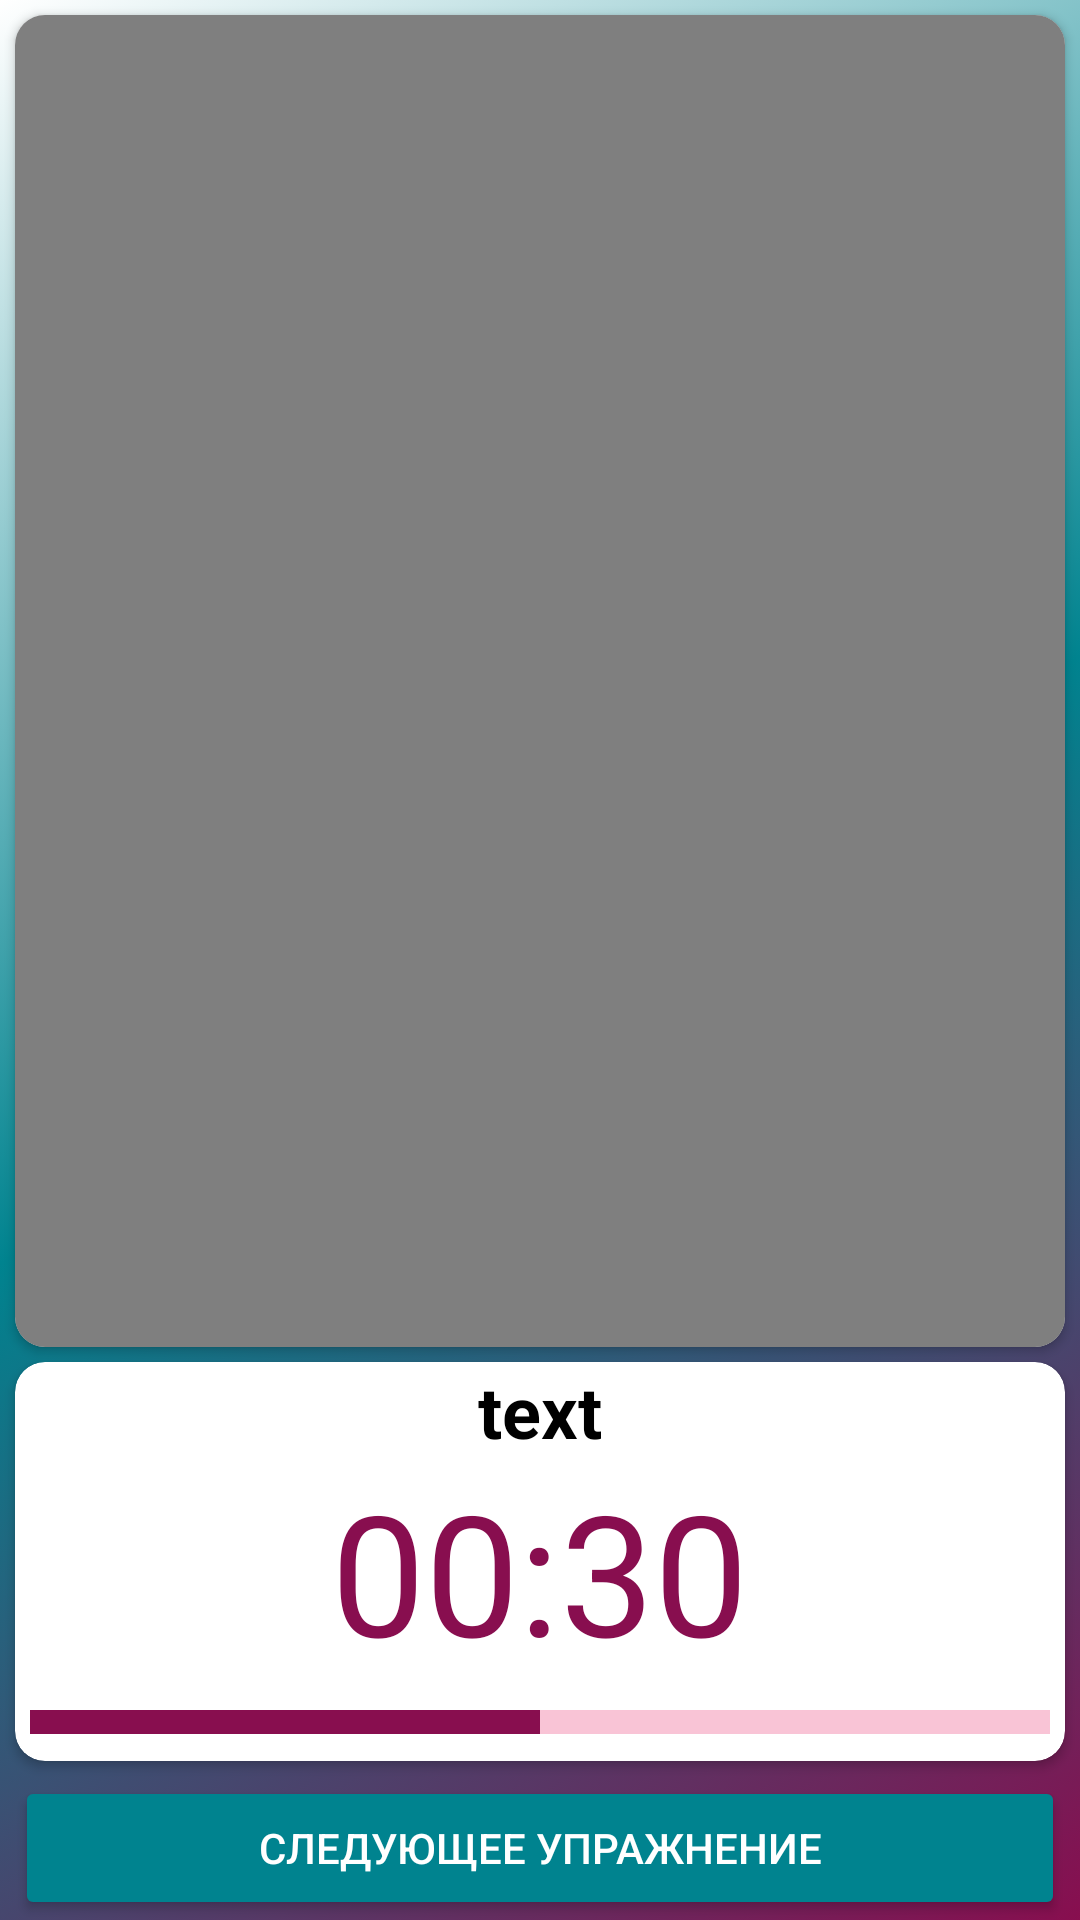

Reconstruct the res/layout file that produces this screen, plus the resources it refers to.
<!-- AndroidManifest.xml: application theme Theme.FitnessApp -->
<!-- res/layout/fragment_exercise_video.xml -->
<?xml version="1.0" encoding="utf-8"?>
<androidx.constraintlayout.widget.ConstraintLayout xmlns:android="http://schemas.android.com/apk/res/android"
    xmlns:app="http://schemas.android.com/apk/res-auto"
    xmlns:tools="http://schemas.android.com/tools"
    android:layout_width="match_parent"
    android:layout_height="match_parent"
    android:background="@drawable/gradient_background">

    <androidx.cardview.widget.CardView
        android:id="@+id/cvExercHeader"
        android:layout_width="0dp"
        android:layout_height="0dp"
        android:layout_marginTop="5dp"
        android:layout_marginBottom="5dp"
        app:cardCornerRadius="10dp"
        app:layout_constraintBottom_toTopOf="@+id/cvExercBody"
        app:layout_constraintEnd_toEndOf="@+id/cvExercBody"
        app:layout_constraintStart_toStartOf="@+id/cvExercBody"
        app:layout_constraintTop_toTopOf="parent">

        <VideoView
            android:id="@+id/vvExercHeaderVideo"
            android:layout_width="match_parent"
            android:layout_height="match_parent"
            app:layout_constraintBottom_toBottomOf="parent"
            app:layout_constraintDimensionRatio="4:3"
            app:layout_constraintEnd_toEndOf="parent"
            app:layout_constraintStart_toStartOf="parent"
            app:layout_constraintTop_toTopOf="parent"/>

    </androidx.cardview.widget.CardView>

    <androidx.cardview.widget.CardView
        android:id="@+id/cvExercBody"
        android:layout_width="0dp"
        android:layout_height="wrap_content"
        android:layout_margin="5dp"
        android:layout_marginBottom="317dp"
        app:cardCornerRadius="10dp"
        app:layout_constraintBottom_toTopOf="@+id/btnExercFooterNext"
        app:layout_constraintEnd_toEndOf="parent"
        app:layout_constraintStart_toStartOf="parent">

        <LinearLayout
            android:layout_width="match_parent"
            android:layout_height="match_parent"
            android:gravity="center"
            android:orientation="vertical">

            <TextView
                android:id="@+id/tvExercBodyTitle"
                android:layout_width="wrap_content"
                android:layout_height="wrap_content"
                android:text="text"
                android:textColor="#000000"
                android:textSize="24sp"
                android:textStyle="bold" />

            <TextView
                android:id="@+id/tvExercBodyTimer"
                android:layout_width="wrap_content"
                android:layout_height="wrap_content"
                android:text="00:30"
                android:textColor="#880E4F"
                android:textSize="56sp" />

            <ProgressBar
                android:id="@+id/pbarBodyTimer"
                style="?android:attr/progressBarStyleHorizontal"
                android:layout_width="match_parent"
                android:layout_height="wrap_content"
                android:layout_margin="5dp"
                android:progress="50"
                android:progressBackgroundTint="#E91E63"
                android:progressTint="#880E4F"
                android:scaleY="2.0" />
        </LinearLayout>
    </androidx.cardview.widget.CardView>

    <androidx.constraintlayout.widget.Guideline
        android:id="@+id/guideline3"
        android:layout_width="wrap_content"
        android:layout_height="wrap_content"
        android:orientation="horizontal"
        app:layout_constraintGuide_percent="0.5" />

    <Button
        android:id="@+id/btnExercFooterNext"
        android:layout_width="0dp"
        android:layout_height="wrap_content"
        android:backgroundTint="#00838F"
        android:text="@string/exerc_next"
        android:textColor="#FFFFFF"
        app:layout_constraintBottom_toBottomOf="parent"
        app:layout_constraintEnd_toEndOf="@+id/cvExercBody"
        app:layout_constraintStart_toStartOf="@+id/cvExercBody" />

</androidx.constraintlayout.widget.ConstraintLayout>
<!-- resources referenced by this layout -->
<resources>
  <!-- drawable gradient_background (drawable) -->
  <?xml version="1.0" encoding="utf-8"?>
  <selector xmlns:android="http://schemas.android.com/apk/res/android">
  <item>
      <shape>
          <gradient android:angle="135"
              android:startColor="@color/my_purple"
              android:centerColor="@color/my_tiffany"
              android:endColor="#ffffff"
              android:type="linear"/>
      </shape>
  
  </item>
  </selector>
  <string name="exerc_next">следующее упражнение</string>
  <style name="Theme.FitnessApp" parent="Theme.MaterialComponents.DayNight.DarkActionBar">
          
          <item name="colorPrimary">@color/my_tiffany</item>
          <item name="colorPrimaryVariant">@color/teal_700</item>
          <item name="colorOnPrimary">@color/white</item>
          
          <item name="colorSecondary">@color/teal_200</item>
          <item name="colorSecondaryVariant">@color/teal_700</item>
          <item name="colorOnSecondary">@color/black</item>
          <item name="android:windowFullscreen">true</item>
          <item name="android:colorPrimaryDark">@color/my_tiffany</item>
          
          <item name="android:statusBarColor">?attr/colorPrimaryVariant</item>
          
      </style>
  <color name="my_purple">#880E4F</color>
  <color name="my_tiffany">#00838F</color>
  <color name="teal_700">#FF018786</color>
  <color name="white">#FFFFFFFF</color>
  <color name="teal_200">#FF03DAC5</color>
  <color name="black">#FF000000</color>
</resources>
